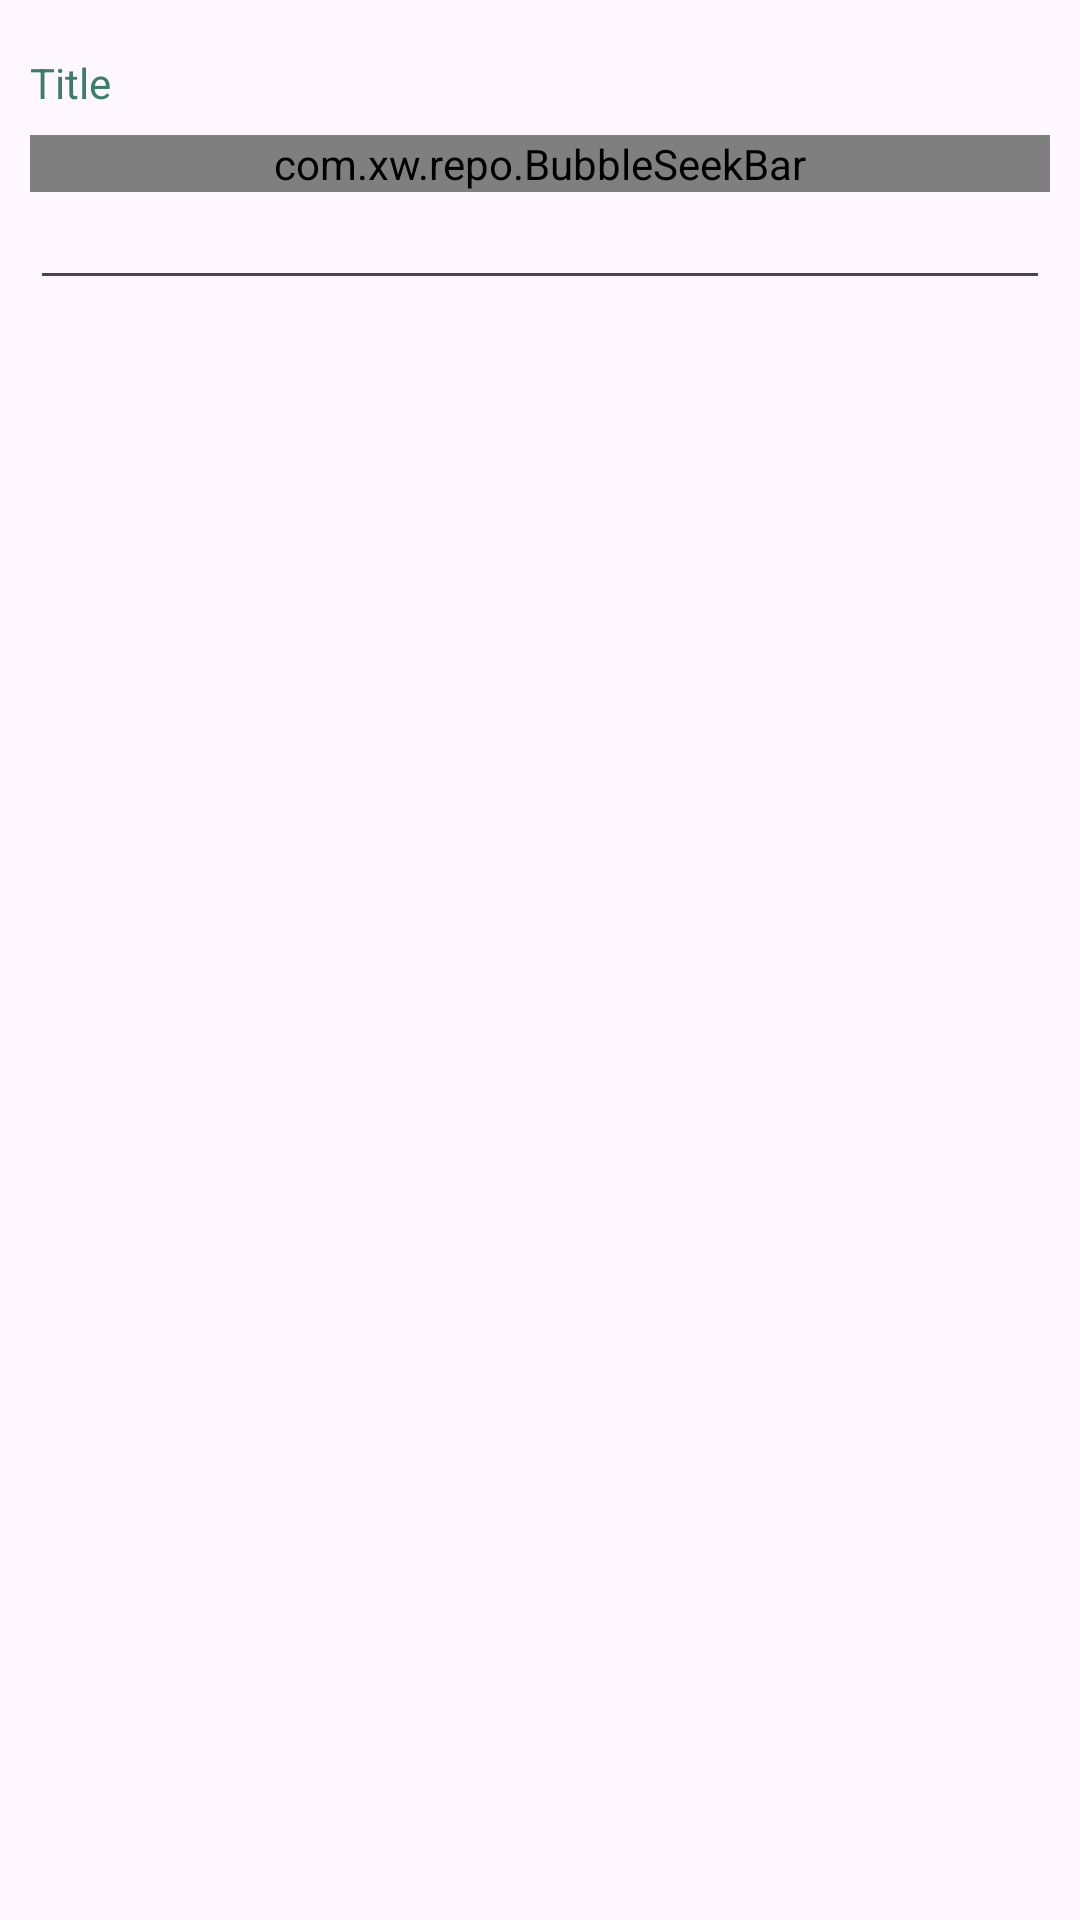

Write the Android layout XML for this screen, with the resource values it uses.
<!-- AndroidManifest.xml: application theme AppTheme -->
<!-- res/layout/adapter_survey_item.xml -->
<?xml version="1.0" encoding="utf-8"?>
<LinearLayout xmlns:android="http://schemas.android.com/apk/res/android"
    xmlns:app="http://schemas.android.com/apk/res-auto"
    android:id="@+id/ll_tabungan"
    android:layout_width="match_parent"
    android:layout_height="wrap_content"
    android:orientation="horizontal">

    <LinearLayout
        android:layout_width="match_parent"
        android:layout_height="wrap_content"
        android:orientation="vertical"
        android:paddingLeft="10dp"
        android:paddingRight="10dp"
        android:paddingTop="10dp">

        <LinearLayout
            android:id="@+id/ll_survey"
            android:layout_width="match_parent"
            android:layout_height="match_parent"
            android:orientation="vertical">

            <TextView
                android:id="@+id/description"
                style="?android:textAppearanceMedium"
                android:layout_width="match_parent"
                android:layout_height="wrap_content"
                android:lineSpacingMultiplier="1.2"
                android:layout_marginTop="8dp"
                android:text="Title"
                android:textColor="@color/colorPrimaryDark"
                android:textSize="14sp" />

            <com.xw.repo.BubbleSeekBar
                android:id="@+id/seekbar"
                android:layout_marginLeft="0dp"
                android:layout_marginRight="0dp"
                android:layout_width="match_parent"
                android:layout_height="wrap_content"
                android:layout_marginTop="8dp"
                app:bsb_bubble_color="@color/colorPrimary"
                app:bsb_bubble_text_color="@color/colorPrimaryDark"
                app:bsb_max="5"
                app:bsb_is_float_type="false"
                app:bsb_min="1"
                app:bsb_progress="1.5"
                app:bsb_section_count="4"
                app:bsb_auto_adjust_section_mark="true"
                app:bsb_section_text_position="below_section_mark"
                app:bsb_show_section_text="true"
                app:bsb_show_thumb_text="true"
                app:bsb_touch_to_seek="true"
                app:bsb_show_progress_in_float="false"
                app:bsb_hide_bubble="true"
                app:bsb_thumb_text_color="@color/colorPrimary"
                app:bsb_track_color="@color/colorPrimaryDark"/>

            <RadioGroup
                android:id="@+id/radioGroup"
                android:layout_width="match_parent"
                android:layout_height="match_parent"
                android:layout_marginLeft="16dp"
                android:layout_marginRight="16dp"
                android:orientation="vertical">

            </RadioGroup>

            <EditText
                android:id="@+id/editText"
                style="?android:textAppearanceMedium"
                android:layout_width="match_parent"
                android:layout_height="wrap_content"
                android:textColor="#000"
                android:textSize="14sp" />

            <LinearLayout
                android:id="@+id/linearLayout_checkboxes"
                android:layout_width="match_parent"
                android:layout_height="match_parent"
                android:layout_marginLeft="16dp"
                android:layout_marginRight="16dp"
                android:orientation="vertical"></LinearLayout>

        </LinearLayout>


    </LinearLayout>


</LinearLayout>
<!-- resources referenced by this layout -->
<resources>
  <color name="colorPrimary">#50A887</color>
  <color name="colorPrimaryDark">#3C7E65</color>
  <style name="AppTheme" parent="Theme.Material3.Light.NoActionBar">
          <item name="colorPrimary">@color/colorPrimary</item>
          <item name="colorPrimaryDark">@color/colorPrimaryDark</item>
          <item name="colorAccent">@color/colorAccent</item>
          <item name="android:windowDrawsSystemBarBackgrounds">false</item>
          <item name="android:statusBarColor">@color/colorPrimary</item>
          <item name="android:navigationBarColor">@color/colorPrimaryDark</item>
      </style>
  <color name="colorAccent">#086878</color>
</resources>
